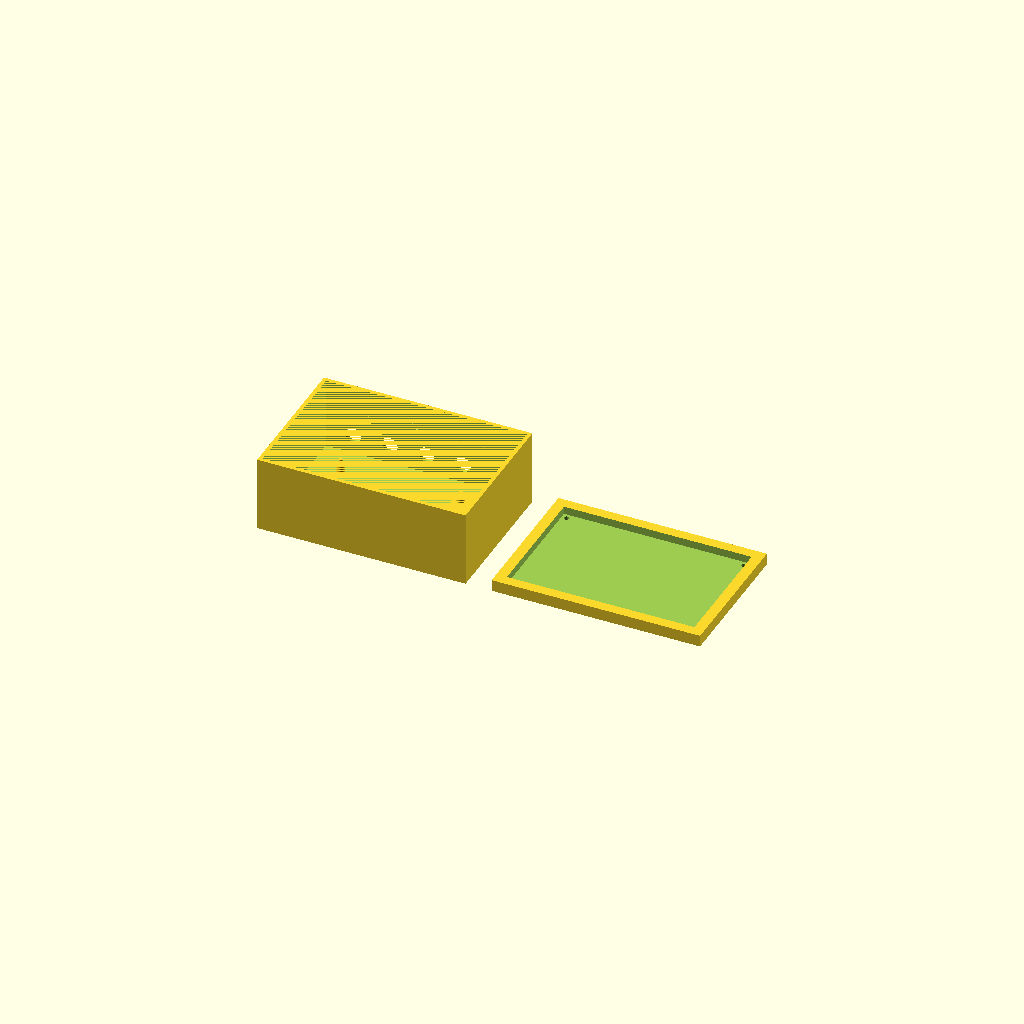
Cell 1: rendered with the file's own defaults.
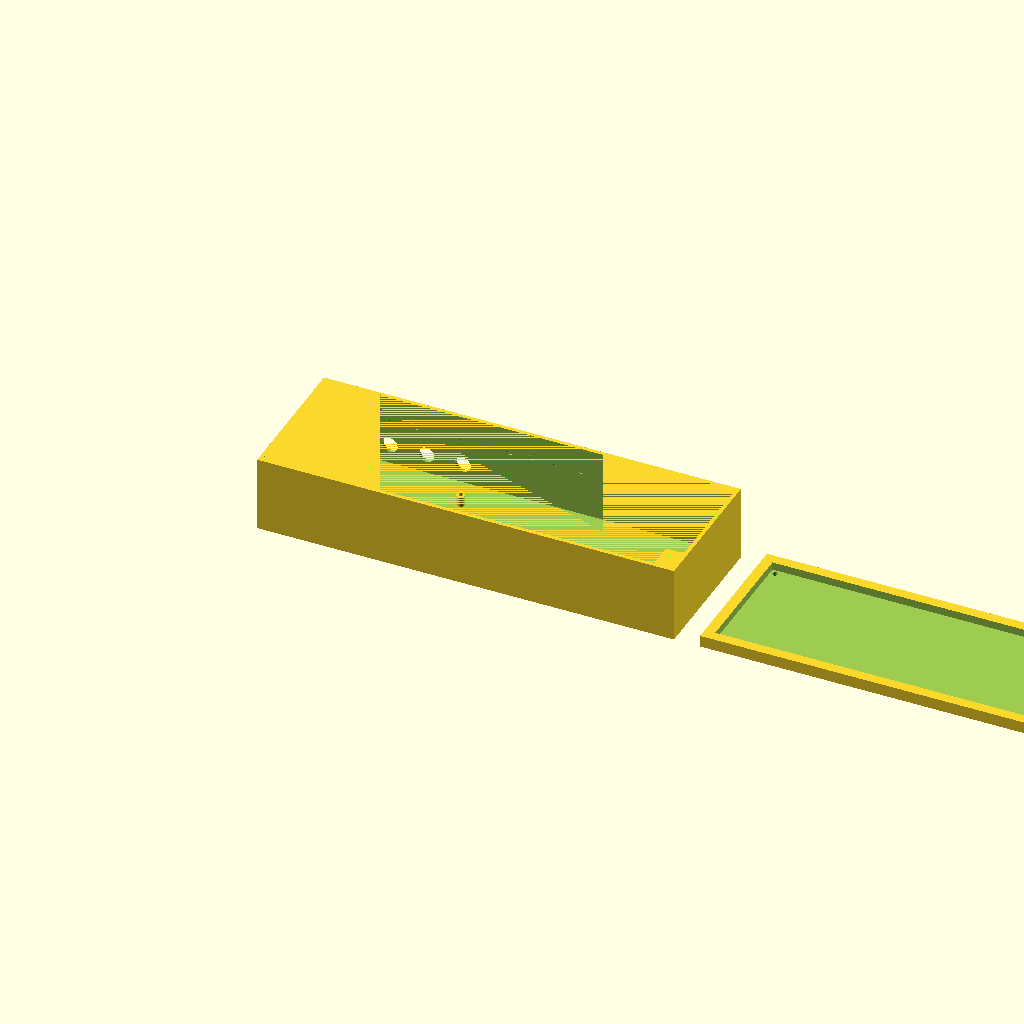
Cell 2: the same model with outer_x = 320.
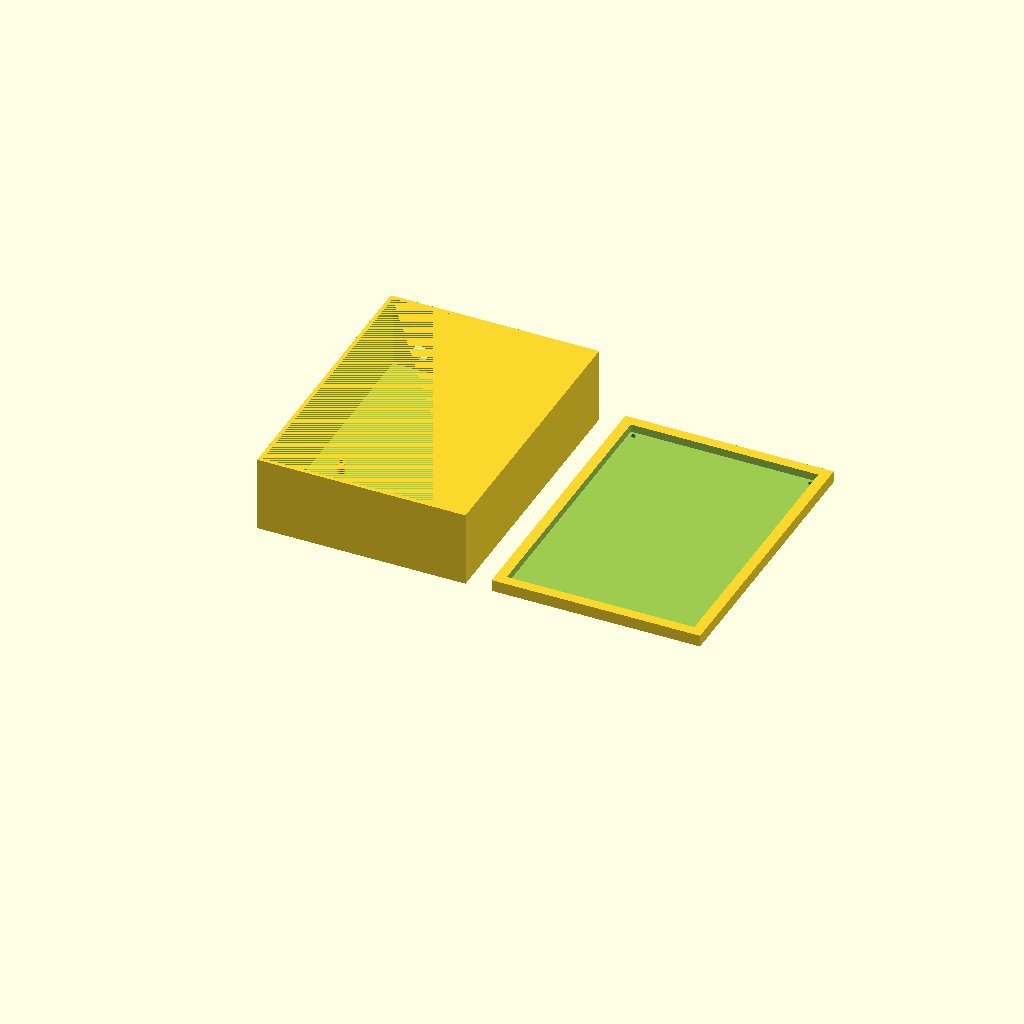
Cell 3 — outer_y set to 220, the other parameters unchanged.
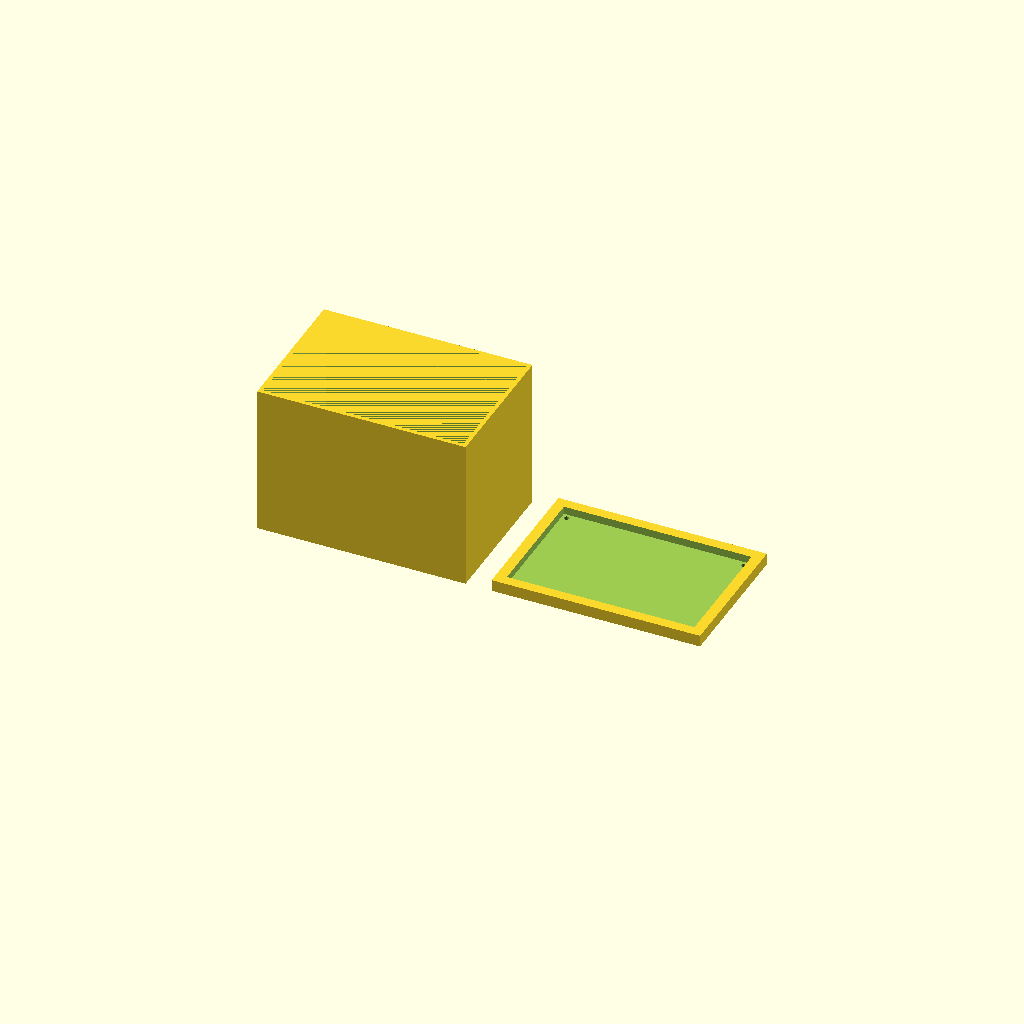
Cell 4: outer_z = 116 (everything else at default).
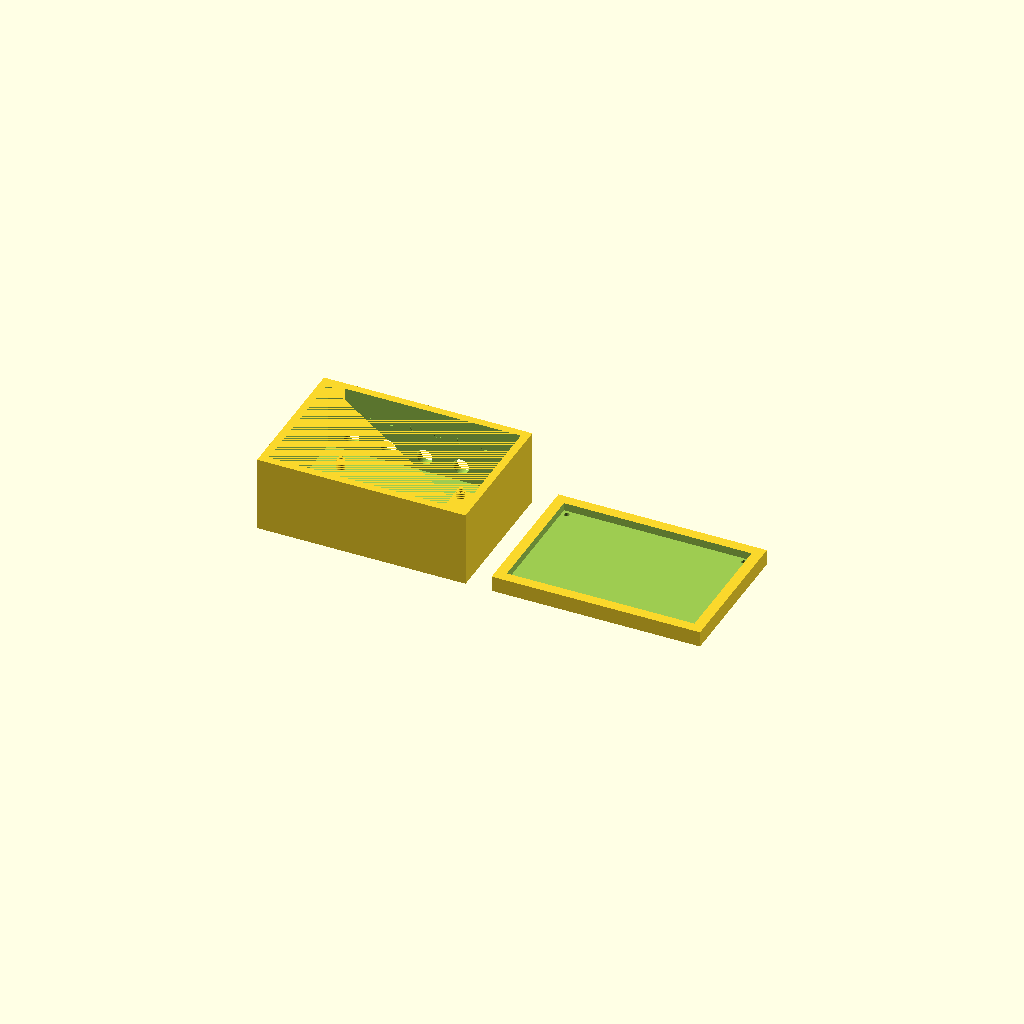
Cell 5: the same model with wall = 6.
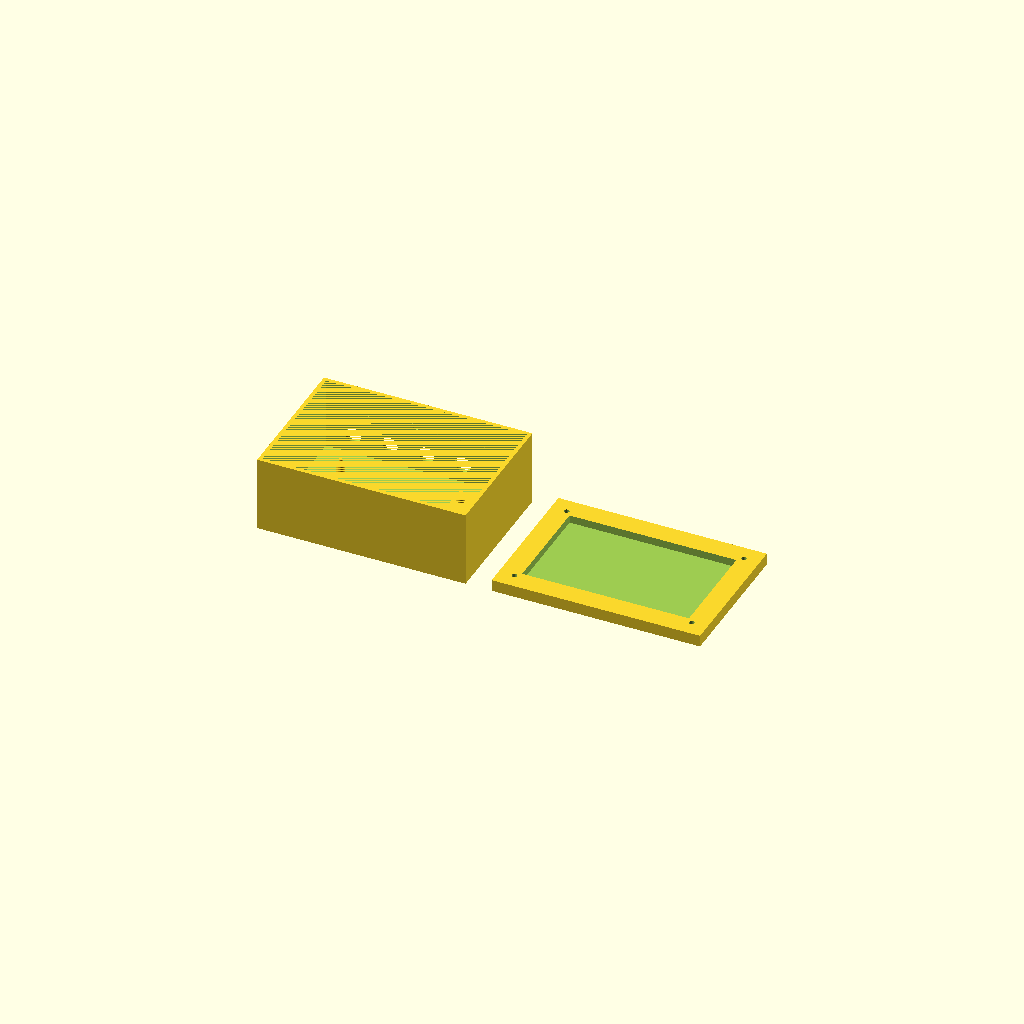
Cell 6 — lid_overlap set to 16, the other parameters unchanged.
All cells are drawn from one camera (rotation 55°, 0°, 25°, orthographic, colour scheme Cornfield), so only the parameter changes between them.
The OpenSCAD source (kits/greenhouse-pro/enclosure.scad):
// Greenhouse Pro controller enclosure
// Weather-sheltered electronics box with relay sidecar and vent slots.

$fn = 48;

outer_x = 160;
outer_y = 110;
outer_z = 58;
wall = 3;
lid_overlap = 8;
standoff_h = 8;

module shell() {
  difference() {
    cube([outer_x, outer_y, outer_z], center = false);
    translate([wall, wall, wall]) cube([outer_x - 2 * wall, outer_y - 2 * wall, outer_z - wall], center = false);
  }
}

module vent_row(y_pos) {
  for (x = [18 : 18 : outer_x - 18]) {
    translate([x, y_pos, outer_z - 18]) rotate([90, 0, 0]) cylinder(h = wall + 2, r = 3);
  }
}

module cable_gland_holes() {
  translate([24, outer_y + 0.1, 18]) rotate([90, 0, 0]) cylinder(h = wall + 1, r = 6);
  translate([52, outer_y + 0.1, 18]) rotate([90, 0, 0]) cylinder(h = wall + 1, r = 6);
  translate([80, outer_y + 0.1, 18]) rotate([90, 0, 0]) cylinder(h = wall + 1, r = 6);
  translate([108, outer_y + 0.1, 18]) rotate([90, 0, 0]) cylinder(h = wall + 1, r = 6);
}

module board_standoffs() {
  for (pt = [[26, 20], [26, 82], [118, 20], [118, 82]]) {
    translate([pt[0], pt[1], wall]) cylinder(h = standoff_h, r = 3);
    translate([pt[0], pt[1], wall + standoff_h - 1]) cylinder(h = 4, r = 1.4);
  }
}

module relay_shelf() {
  translate([outer_x - 48, 12, wall]) cube([32, 78, 3], center = false);
}

module lid() {
  difference() {
    translate([0, 0, 0]) cube([outer_x, outer_y, wall + 6], center = false);
    translate([lid_overlap, lid_overlap, wall]) cube([outer_x - 2 * lid_overlap, outer_y - 2 * lid_overlap, 8], center = false);
    for (pt = [[12, 12], [12, outer_y - 12], [outer_x - 12, 12], [outer_x - 12, outer_y - 12]]) {
      translate([pt[0], pt[1], -0.1]) cylinder(h = wall + 7, r = 2);
    }
  }
}

difference() {
  shell();
  vent_row(-0.5);
  vent_row(outer_y - wall + 0.5);
  cable_gland_holes();
}

board_standoffs();
relay_shelf();

translate([outer_x + 20, 0, 0]) lid();
Customizer parameters (derived from the source; name, type, default, range or options):
outer_x: number, default 160
outer_y: number, default 110
outer_z: number, default 58
wall: number, default 3
lid_overlap: number, default 8
standoff_h: number, default 8
